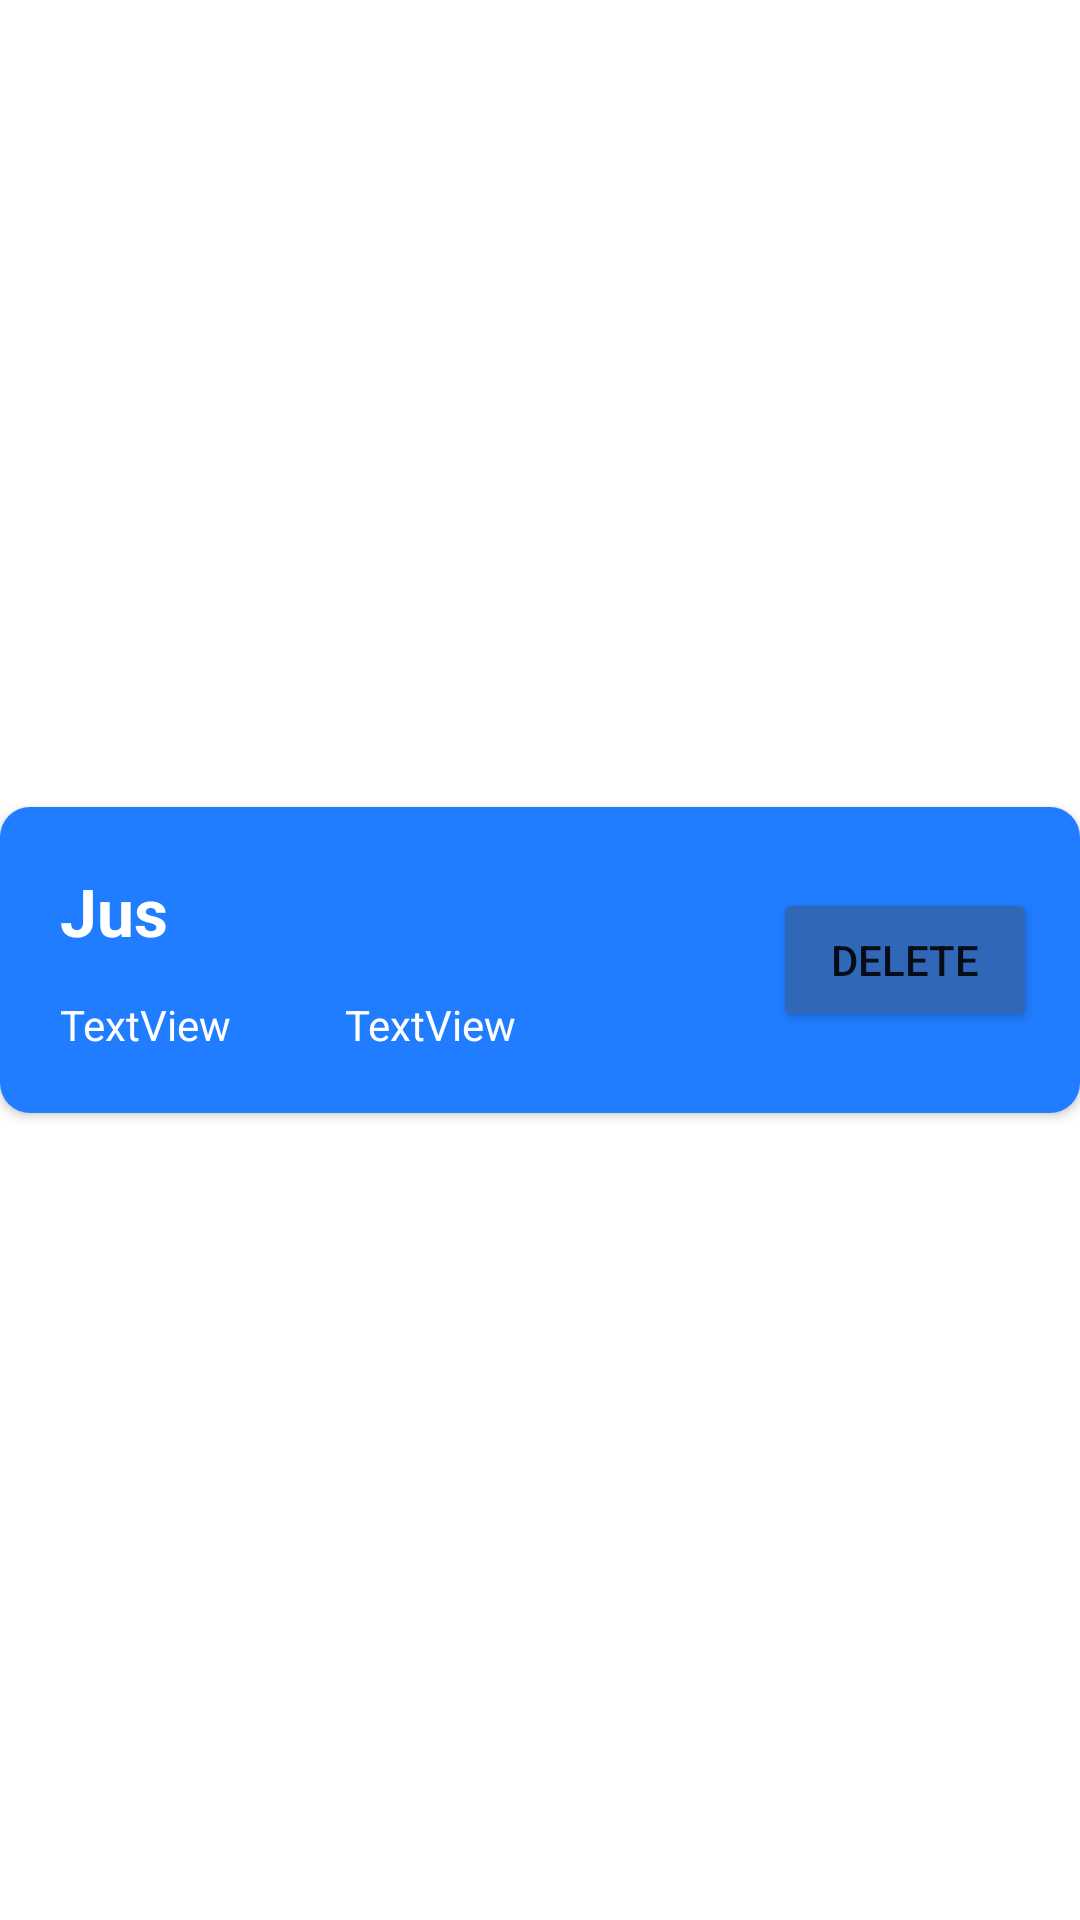

Android layout source for this screen:
<!-- AndroidManifest.xml: application theme Theme.EzyF -->
<!-- res/layout/myorder_card.xml -->
<?xml version="1.0" encoding="utf-8"?>
<androidx.constraintlayout.widget.ConstraintLayout xmlns:android="http://schemas.android.com/apk/res/android"
    xmlns:app="http://schemas.android.com/apk/res-auto"
    xmlns:tools="http://schemas.android.com/tools"
    android:layout_width="match_parent"
    android:layout_height="wrap_content">

    <androidx.cardview.widget.CardView
        android:layout_width="match_parent"
        android:layout_height="wrap_content"
        android:layout_marginTop="10dp"
        android:layout_marginBottom="10dp"

        app:cardCornerRadius="10dp"
        app:layout_constraintBottom_toBottomOf="parent"
        app:layout_constraintEnd_toEndOf="parent"
        app:layout_constraintStart_toStartOf="parent"
        app:layout_constraintTop_toTopOf="parent">

        <androidx.constraintlayout.widget.ConstraintLayout
            android:layout_width="match_parent"
            android:layout_height="wrap_content"
            android:background="#207DFF">

            <TextView
                android:id="@+id/myOrderNama"
                android:layout_width="220dp"
                android:layout_height="27dp"
                android:layout_marginStart="20dp"
                android:layout_marginTop="20dp"
                android:text="Jus"
                android:textAlignment="textStart"
                android:textColor="@color/white"

                android:textSize="22dp"
                android:textStyle="bold"
                app:layout_constraintStart_toStartOf="parent"
                app:layout_constraintTop_toTopOf="parent" />

            <TextView
                android:id="@+id/myOrderPrice"
                android:layout_width="75dp"
                android:layout_height="19dp"
                android:layout_marginStart="20dp"

                android:layout_marginTop="16dp"
                android:text="TextView"
                android:textAlignment="textStart"
                android:textColor="@color/white"
                app:layout_constraintStart_toStartOf="parent"
                app:layout_constraintTop_toBottomOf="@+id/myOrderNama" />

            <Button
                android:id="@+id/myOrderDltBtn"
                android:layout_width="wrap_content"
                android:layout_height="wrap_content"
                android:backgroundTint="#3167B7"
                android:elevation="20dp"
                android:text="Delete"
                app:layout_constraintBottom_toBottomOf="parent"
                app:layout_constraintEnd_toEndOf="parent"
                app:layout_constraintHorizontal_bias="0.947"
                app:layout_constraintStart_toStartOf="parent"
                app:layout_constraintTop_toTopOf="parent" />

            <TextView
                android:id="@+id/myOrderQuan"
                android:layout_width="75dp"
                android:layout_height="19dp"
                android:layout_marginStart="20dp"
                android:layout_marginTop="16dp"
                android:layout_marginBottom="20dp"
                android:text="TextView"
                android:textAlignment="textStart"
                android:textColor="@color/white"
                app:layout_constraintBottom_toBottomOf="parent"
                app:layout_constraintStart_toEndOf="@+id/myOrderPrice"
                app:layout_constraintTop_toBottomOf="@+id/myOrderNama"
                app:layout_constraintVertical_bias="1.0" />
        </androidx.constraintlayout.widget.ConstraintLayout>
    </androidx.cardview.widget.CardView>

</androidx.constraintlayout.widget.ConstraintLayout>
<!-- resources referenced by this layout -->
<resources>
  <style name="Theme.EzyF" parent="Theme.MaterialComponents.DayNight.DarkActionBar">
          
  
          <item name="colorPrimary">#207DFF</item>
  
          <item name="colorPrimaryVariant">#285494</item>
          <item name="colorOnPrimary">@color/white</item>
          
          <item name="colorSecondary">@color/teal_200</item>
          <item name="colorSecondaryVariant">@color/teal_700</item>
          <item name="colorOnSecondary">@color/black</item>
          
          <item name="android:statusBarColor" tools:targetApi="l">?attr/colorPrimaryVariant</item>
          
      </style>
  <!-- not gathered from this repository: default colours our renderer supplied (Android Studio template values) -->
  <color name="teal_200">#FF03DAC5</color>
  <color name="teal_700">#FF018786</color>
  <color name="black">#FF000000</color>
  <color name="white">#FFFFFFFF</color>
</resources>
